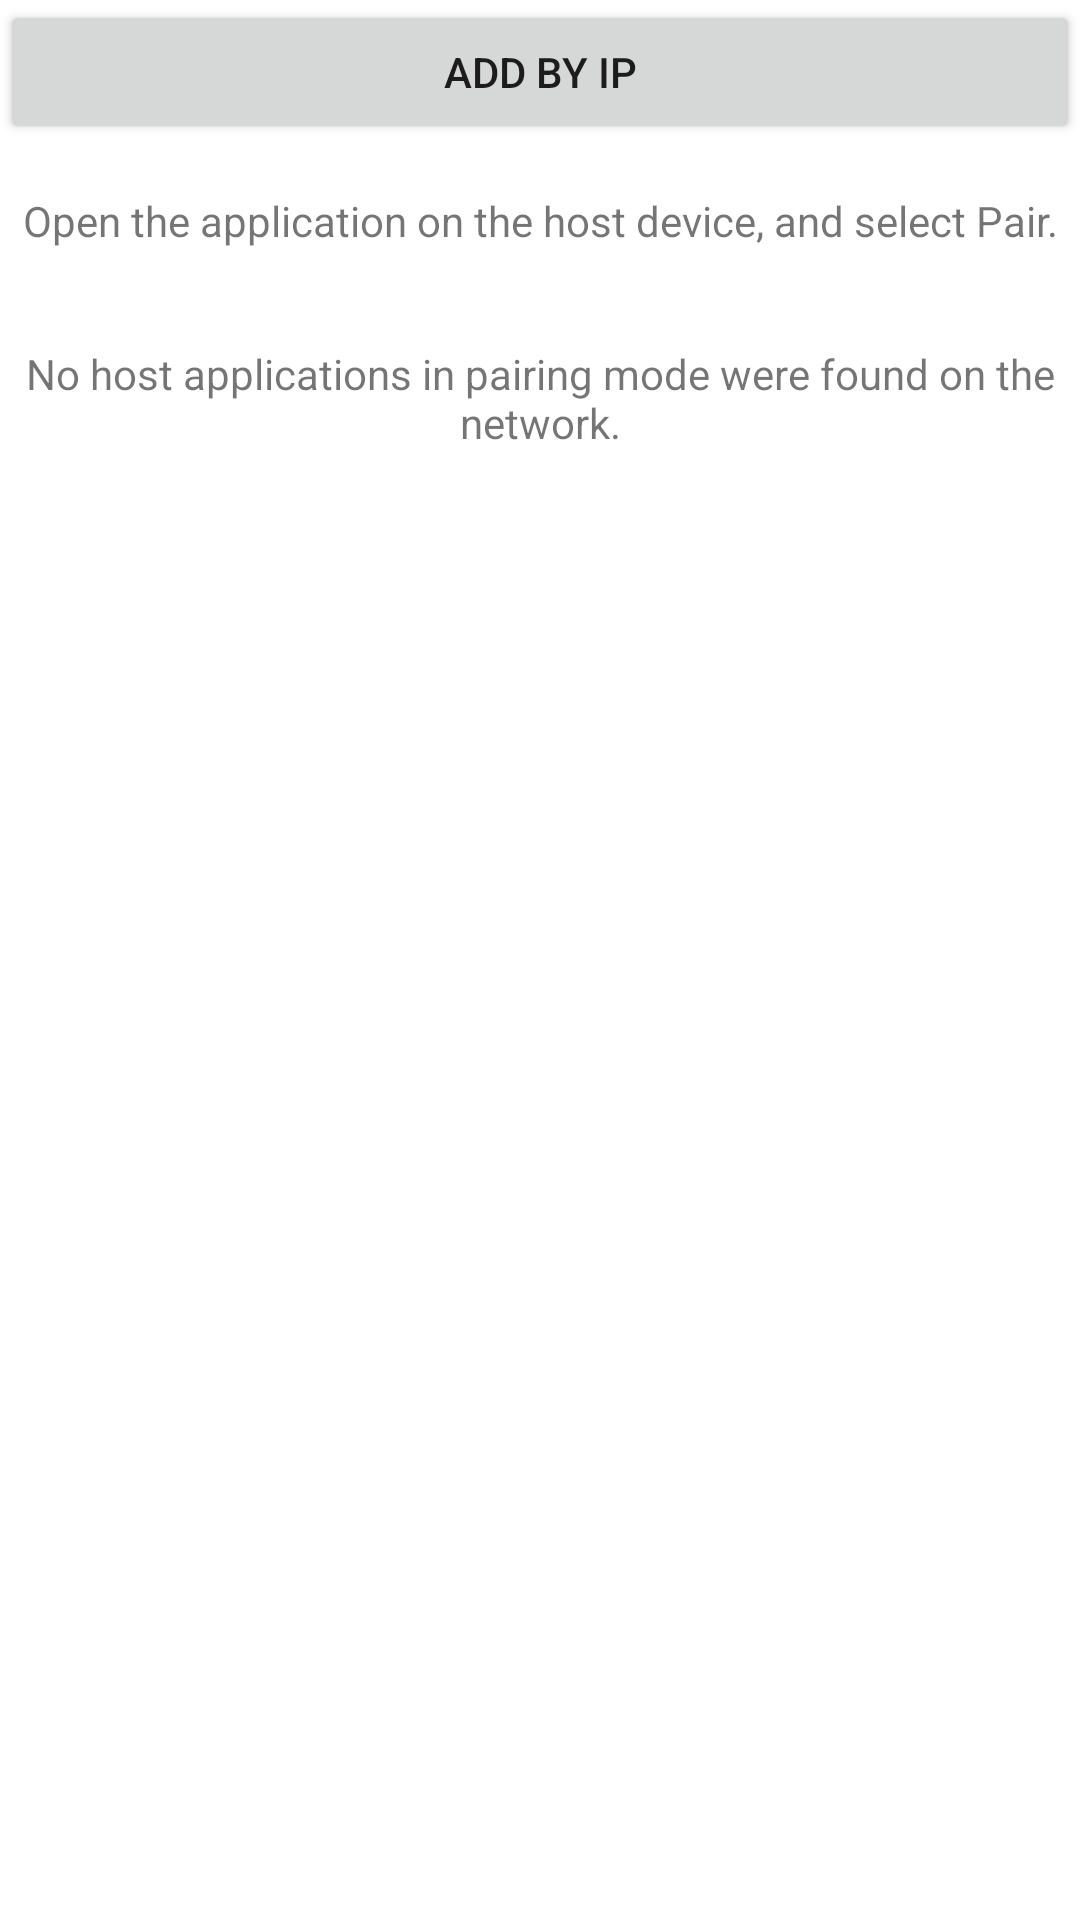

Layout XML and referenced resources for this Android screen:
<!-- AndroidManifest.xml: application theme Theme.EasyPhotoBackup -->
<!-- res/layout/activity_discover_devices.xml -->
<?xml version="1.0" encoding="utf-8"?>
<androidx.constraintlayout.widget.ConstraintLayout xmlns:android="http://schemas.android.com/apk/res/android"
    xmlns:app="http://schemas.android.com/apk/res-auto"
    xmlns:tools="http://schemas.android.com/tools"
    android:layout_width="match_parent"
    android:layout_height="match_parent"
    tools:context=".DiscoverDevicesActivity">

    <ScrollView
        android:layout_width="0dp"
        android:layout_height="729dp"
        app:layout_constraintEnd_toEndOf="parent"
        app:layout_constraintHorizontal_bias="0.0"
        app:layout_constraintStart_toStartOf="parent"
        app:layout_constraintTop_toTopOf="parent">

        <LinearLayout
            android:layout_width="match_parent"
            android:layout_height="wrap_content"
            android:orientation="vertical">

            <Button
                android:id="@+id/add_by_ip_button"
                android:layout_width="match_parent"
                android:layout_height="wrap_content"
                android:insetLeft="10pt"
                android:insetRight="10pt"
                android:onClick="onAddByIpClicked"
                android:text="@string/add_by_ip_button" />

            <TextView
                android:id="@+id/instructions_text"
                android:layout_width="match_parent"
                android:layout_height="wrap_content"
                android:gravity="center"
                android:paddingTop="16dp"
                android:paddingBottom="16dp"
                android:text="@string/pairing_instructions_text"
                tools:visibility="visible" />

            <TextView
                android:id="@+id/no_discovered_servers_text"
                android:layout_width="match_parent"
                android:layout_height="wrap_content"
                android:gravity="center"
                android:paddingTop="16dp"
                android:paddingBottom="16dp"
                android:text="@string/no_discovered_servers_text"
                tools:visibility="gone" />

            <LinearLayout
                android:id="@+id/device_list"
                android:layout_width="match_parent"
                android:layout_height="match_parent"
                android:orientation="vertical"
                android:paddingStart="5pt"
                android:paddingEnd="5pt"/>

        </LinearLayout>
    </ScrollView>
</androidx.constraintlayout.widget.ConstraintLayout>
<!-- resources referenced by this layout -->
<resources>
  <string name="add_by_ip_button">Add by IP</string>
  <string name="no_discovered_servers_text">No host applications in pairing mode were found on the network.</string>
  <string name="pairing_instructions_text">Open the application on the host device, and select Pair.</string>
  <style name="Theme.EasyPhotoBackup" parent="Theme.MaterialComponents.DayNight.NoActionBar">
          
          <item name="colorPrimary">@color/purple_500</item>
          <item name="colorPrimaryVariant">@color/purple_700</item>
          <item name="colorOnPrimary">@color/white</item>
          
          <item name="colorSecondary">@color/teal_200</item>
          <item name="colorSecondaryVariant">@color/teal_700</item>
          <item name="colorOnSecondary">@color/black</item>
          
          <item name="android:statusBarColor">?attr/colorPrimaryVariant</item>
          
      </style>
  <!-- not gathered from this repository: default colours our renderer supplied (Android Studio template values) -->
  <color name="purple_500">#FF6200EE</color>
  <color name="purple_700">#FF3700B3</color>
  <color name="teal_200">#FF03DAC5</color>
  <color name="teal_700">#FF018786</color>
  <color name="black">#FF000000</color>
  <color name="white">#FFFFFFFF</color>
</resources>
